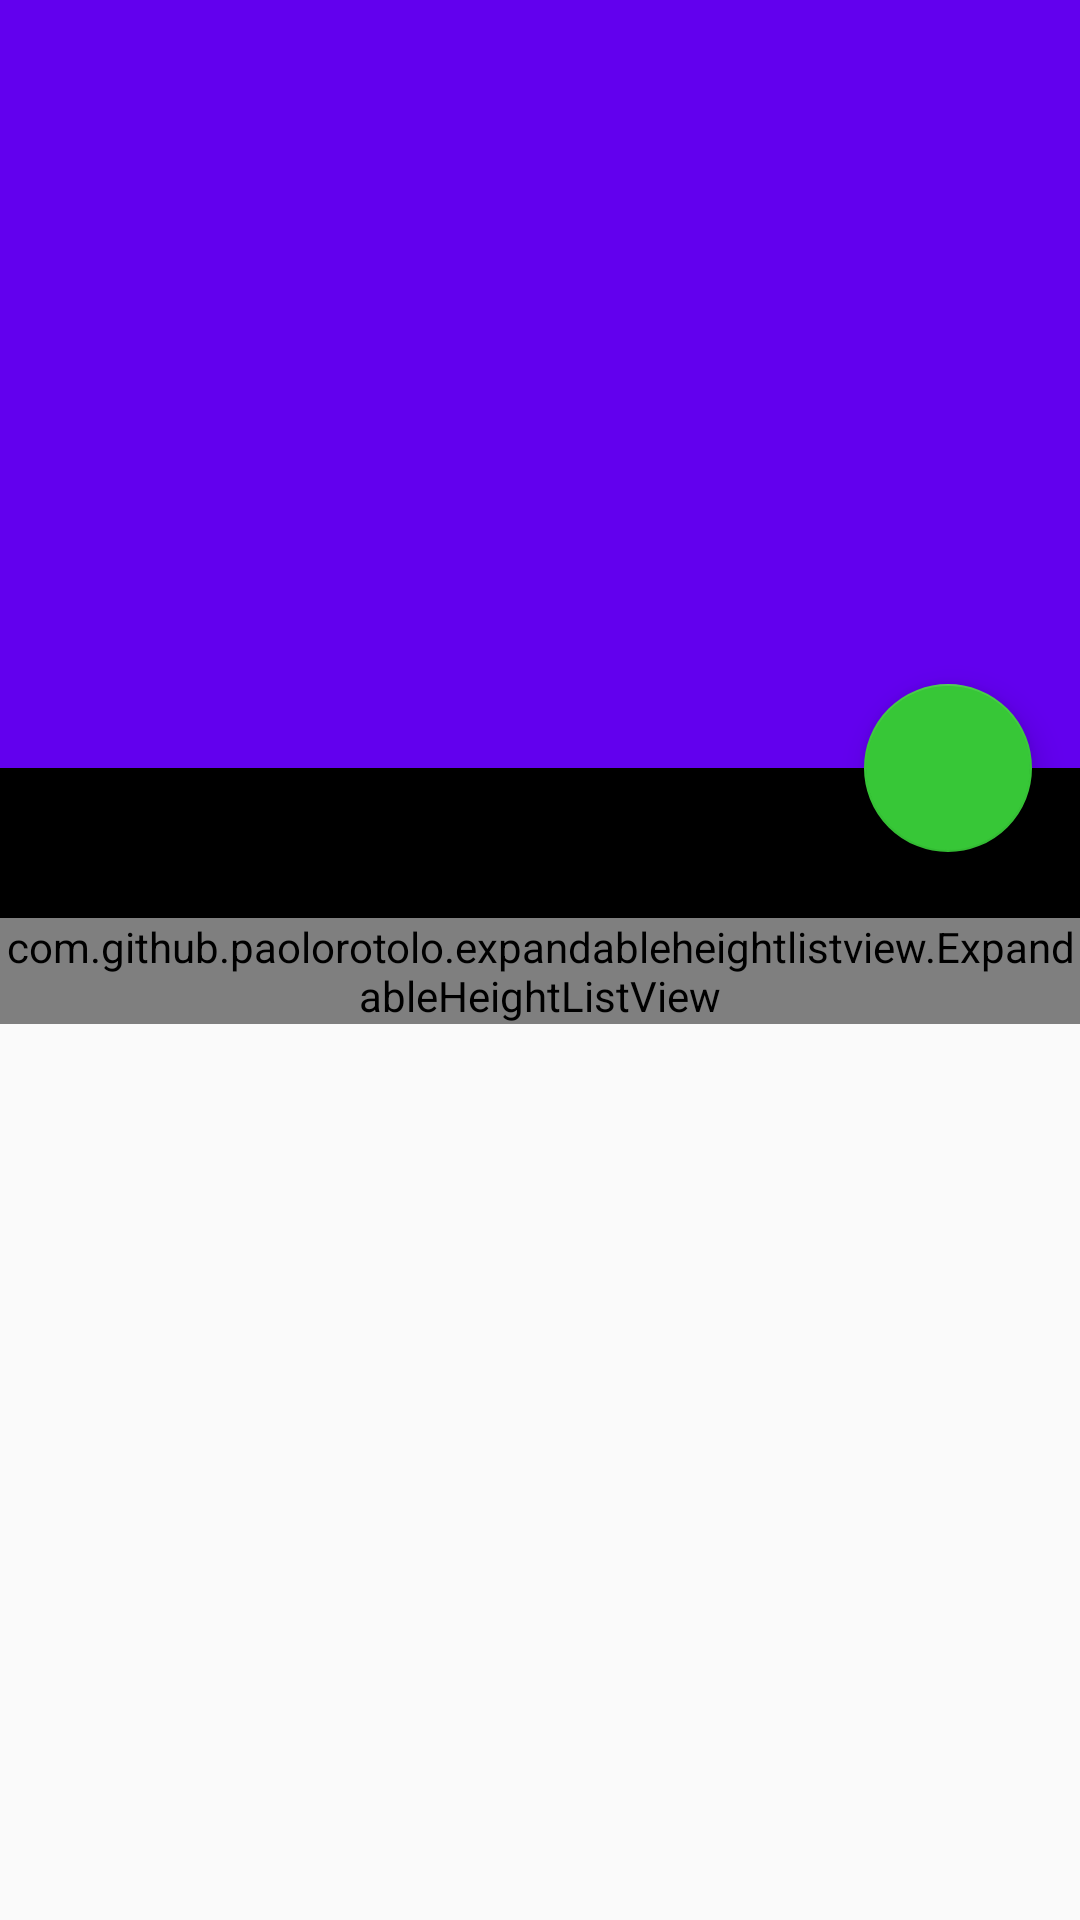

Write the Android layout XML for this screen, with the resource values it uses.
<!-- AndroidManifest.xml: application theme AppTheme -->
<!-- res/layout/android_anonymous.xml -->
<?xml version="1.0" encoding="utf-8"?>

<android.support.design.widget.CoordinatorLayout
    xmlns:android="http://schemas.android.com/apk/res/android"
    xmlns:app="http://schemas.android.com/apk/res-auto"
    xmlns:tools="http://schemas.android.com/tools"
    android:id="@+id/main_content"
    android:layout_width="match_parent"
    android:layout_height="match_parent"
    android:fitsSystemWindows="true">

    <android.support.design.widget.AppBarLayout
        android:id="@+id/appbar"
        android:layout_width="match_parent"
        android:layout_height="256dp"
        android:fitsSystemWindows="true"
        android:theme="@style/ThemeOverlay.AppCompat.Dark.ActionBar">

        <android.support.design.widget.CollapsingToolbarLayout
            android:id="@+id/collapsingToolbar"
            android:layout_width="match_parent"
            android:layout_height="match_parent"
            android:fitsSystemWindows="true"
            app:contentScrim="@color/black"
            app:expandedTitleMarginStart="40dp"
            app:layout_scrollFlags="scroll|exitUntilCollapsed">

            <ImageView
                android:layout_width="match_parent"
                android:layout_height="match_parent"
                android:fitsSystemWindows="true"
                android:scaleType="centerCrop"
                android:src="@drawable/android"
                app:layout_collapseMode="pin"/>

            <android.support.v7.widget.Toolbar
                android:id="@+id/toolbar"
                android:layout_width="match_parent"
                android:layout_height="?attr/actionBarSize"
                android:elevation="7dp"/>

        </android.support.design.widget.CollapsingToolbarLayout>

    </android.support.design.widget.AppBarLayout>


        <android.support.design.widget.FloatingActionButton
            android:id="@+id/fld"
            android:layout_width="wrap_content"
            android:layout_height="wrap_content"
            android:layout_margin="16dp"
            android:src="@drawable/outline_search_black_18dp"
            app:backgroundTint="#37c737"
            app:layout_anchor="@id/appbar"
            app:layout_anchorGravity="bottom|right"
            tools:ignore="InvalidId" />


        
        <android.support.v4.widget.NestedScrollView
            android:id="@+id/nestedScrollView"
            android:layout_width="match_parent"
            android:layout_height="wrap_content"
            app:layout_behavior="@string/appbar_scrolling_view_behavior">

            <RelativeLayout
                android:id="@+id/content"
                android:layout_width="match_parent"
                android:layout_height="wrap_content"
                android:background="#000">
                <android.support.v7.widget.SearchView
                    android:id="@+id/mSearch"
                    android:layout_width="match_parent"
                    android:layout_height="50dp"
                    android:background="#37c737"
                    android:visibility="invisible"
                    app:defaultQueryHint="Search your program"
                    app:layout_anchor="@+id/appbar"
                    app:layout_anchorGravity="bottom|center">
                </android.support.v7.widget.SearchView>

                <com.github.paolorotolo.expandableheightlistview.ExpandableHeightListView
                    android:id="@+id/lv_anonymous"
                    android:layout_width="match_parent"
                    android:layout_height="match_parent"
                    android:layout_alignParentStart="true"
                    android:layout_alignParentTop="true"
                    android:layout_marginTop="50dp"
                    android:layout_below="@id/mSearch"></com.github.paolorotolo.expandableheightlistview.ExpandableHeightListView>
            </RelativeLayout>
        </android.support.v4.widget.NestedScrollView>

</android.support.design.widget.CoordinatorLayout>
<!-- resources referenced by this layout -->
<resources>
  <style name="AppTheme" parent="Theme.AppCompat.Light.NoActionBar">
          
          <item name="colorPrimary">@color/colorPrimary</item>
          <item name="colorPrimaryDark">@color/colorPrimaryDark</item>
          <item name="colorAccent">@color/colorAccent</item>
      </style>
  <!-- not gathered from this repository: default colours our renderer supplied (Android Studio template values) -->
  <color name="black">#FF000000</color>
  <color name="colorPrimary">#FF6200EE</color>
  <color name="colorPrimaryDark">#FF3700B3</color>
  <color name="colorAccent">#FF03DAC5</color>
</resources>
